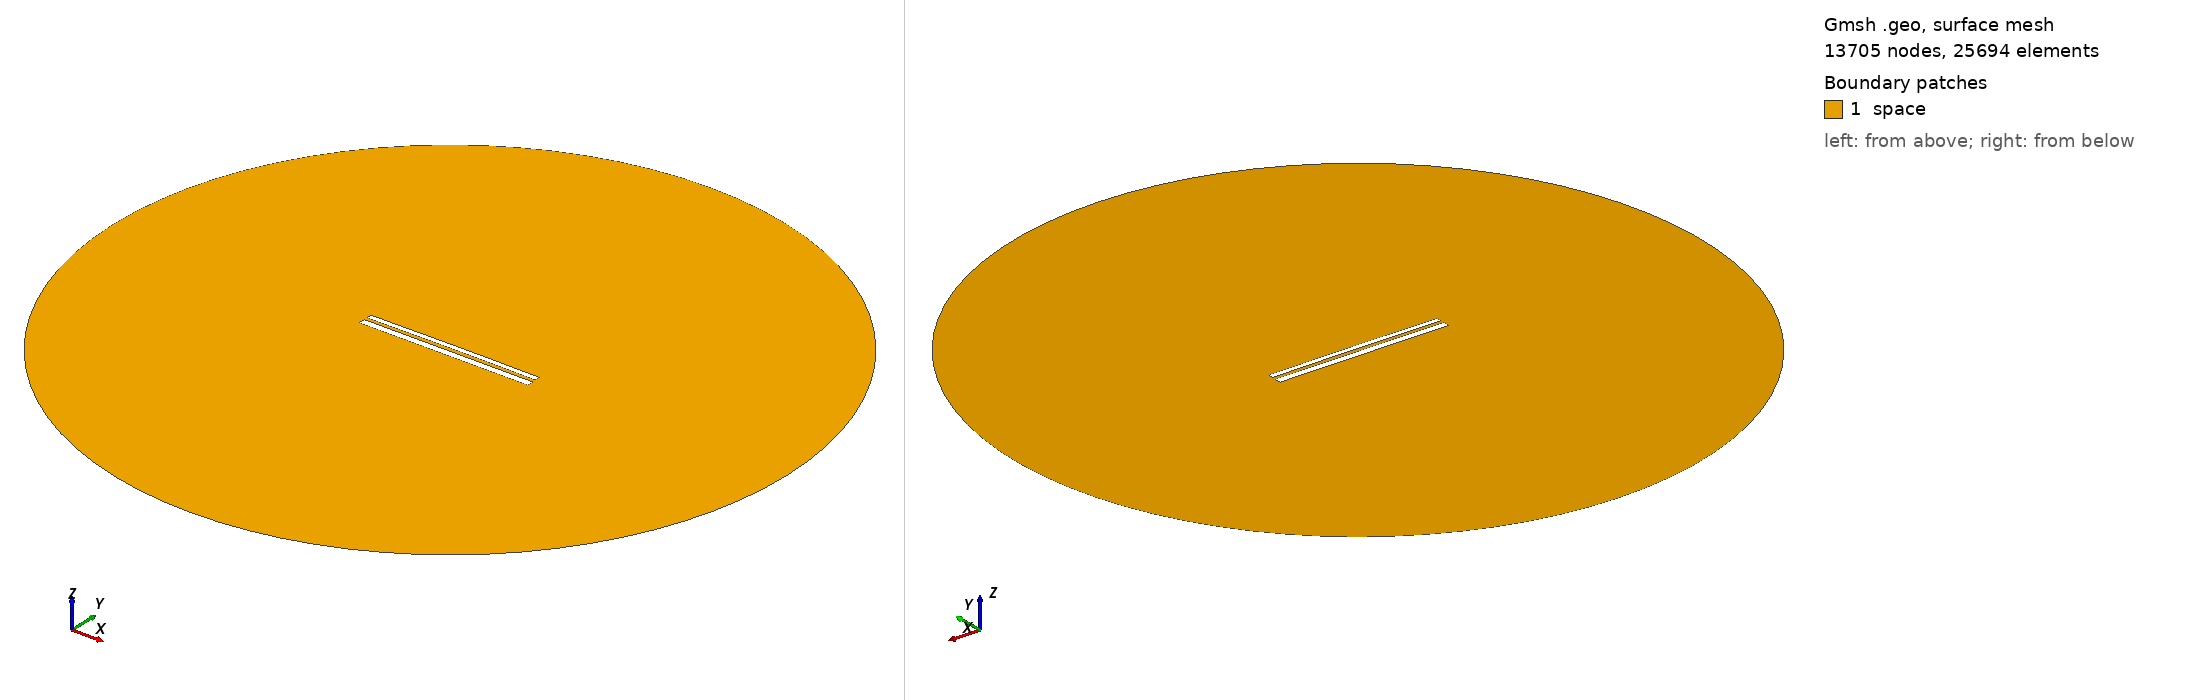

Gmsh geometry script, surface-meshed: 13705 nodes, 25694 surface elements. Boundary patches (legend numbers): 1 space. Left view from above one corner, right view from below the opposite corner. Legend entries are the model's physical surfaces. The drawing asked Gmsh for element sizes between 1% and 20% of the model's largest extent; the script's own settings can give other sizes.

=== 9988.geo (drawn) ===
//---------------------------------------
// Geometry kernel
//---------------------------------------

SetFactory("OpenCASCADE");



//---------------------------------------
// Parameters of the geometry
//---------------------------------------

// Overetch of the upper plate
overetch = 0.375;

// Distance between the plates
distance = 1.5;

// Discretization over the x axis (for the deformation)
nx = 50; 

// Length of the plate
L = 100 - overetch; 

// Number of modes
n = 4; 

// 1st mode coefficient
coeff(1) = 0.15;
beta(1) = 0.596864 * 3.1415926535 / L;

// 2nd mode coefficient
coeff(2) = 0.15;
beta(2) = 1.49418 * 3.1415926535 / L;

// 3rd mode coefficient
coeff(3) = 0.0;
beta(3) = 2.50025 * 3.1415926535 / L;

// 4th mode coefficient
coeff(4) = 0.0;
beta(4) = 3.49999 * 3.1415926535 / L;



//---------------------------------------
// Upper plate (deformed rectangle)
//---------------------------------------

// Coordiantes of the upper plate
xmin = -50;
xmax = 50 - overetch;

// Height of the upper plate
yheight = 4 - 2 * overetch;

// Indexes of the points
UpperID[] = {};
LowerID[] = {};
LeftID[] = {};
RightID[] = {};

// Point index
p = 1;

// Horizontal edges
For i In {1:nx}
    x = xmin + (i-1)*(xmax - xmin)/(nx-1);

    y_bottom = distance / 2 + overetch;
    For j In {1:n}
        C = (Cosh(beta(j)*L) + Cos(beta(j)*L)) / (Sinh(beta(j)*L) + Sin(beta(j)*L));
        y_bottom  = y_bottom + coeff(j) * (Cosh(beta(j)*(x+50)) - Cos(beta(j)*(x+50)) - C * (Sinh(beta(j)*(x+50)) - Sin(beta(j)*(x+50))));
    EndFor

    y_top = y_bottom + yheight;

    Point(p) = {x, y_top, 0, 1.0};
    UpperID[i] = p;
    p = p + 1;

    Point(p) = {x, y_bottom, 0, 1.0};
    LowerID[i] = p;
    p = p + 1;
EndFor

// Create point lists
UpperPts[] = {}; LowerPts[] = {};
For i In {1:nx}
  UpperPts[] += {UpperID[i]};
  LowerPts[] += {LowerID[i]};
EndFor

// Build splines
Spline(1) = {UpperPts[]};
Spline(2) = {LowerPts[]};
Line(3) = {LowerPts[nx-1], UpperPts[nx-1]};
Line(4) = {LowerPts[0], UpperPts[0]};

// Build the plane surface
Curve Loop(1) = {2, 3, -1, -4};
Plane Surface(1) = {1};



//---------------------------------------
// Lower plate (rectangle)
//---------------------------------------

// Vertices
Point(1001) = {-50, -1, 0, 1.0};
Point(1002) = { 50, -1, 0, 1.0};
Point(1003) = { 50,  -5, 0, 1.0};
Point(1004) = {-50,  -5, 0, 1.0};

// Edges
Line(5) = {1001, 1002};
Line(6) = {1002, 1003};
Line(7) = {1003, 1004};
Line(8) = {1004, 1001};

// Plane surface
Line Loop(2) = {5, 6, 7, 8};
Plane Surface(2) = {2}; 



//---------------------------------------
// Outer (fictious) boundary
//---------------------------------------

// Points
Point(1005) = {0, 0, 0};       // Center
Point(1006) = {200, 0, 0};     // Start point
Point(1007) = {0, 200, 0};     // 90 degrees
Point(1008) = {-200, 0, 0};    // 180 degrees
Point(1009) = {0, -200, 0};    // 270 degrees

// Circle arcs (each needs start, center, end)
Circle(9) = {1006, 1005, 1007};
Circle(10) = {1007, 1005, 1008};
Circle(11) = {1008, 1005, 1009};
Circle(12) = {1009, 1005, 1006};

// Plane surface for the entire domain
Curve Loop(3) = {9, 10, 11, 12};
Surface(3) = {3};

// Subtract the plates from the whole domain to obtain the actual domain where we want to solve the equations
BooleanDifference{ Surface{3}; Delete; }{ Surface{1}; Surface{2}; Delete; }




//---------------------------------------
// Transfinite Lines/Curves
//---------------------------------------

// Set the number of points on the boundaries
r = 7;

// Plates
Transfinite Curve {1, 2} = 50*r Using Progression 1;
Transfinite Curve {3, 4} = 2*r Using Progression 1;
Transfinite Line {5, 7} = 50*r Using Progression 1;
Transfinite Line {6, 8} = 2*r Using Progression 1;

// Outer boundary
Transfinite Line {9, 10, 11, 12} = 20 Using Progression 1;



//---------------------------------------
// Physical groups
//---------------------------------------                

// Physical curves (boundaries)
Physical Line("force_segment", 10) = {2};
Physical Line("upper_plate", 11) = {1, 3, 4};
Physical Line("lower_plate", 12) = {5, 6, 7, 8};
Physical Line("boundary", 20) = {9, 10, 11, 12};

// Physical Surfaces
Physical Surface("space", 30) = {3};



//---------------------------------------
// 6. Generate the Mesh
//---------------------------------------

// 2D mesh generation
Mesh 2;
